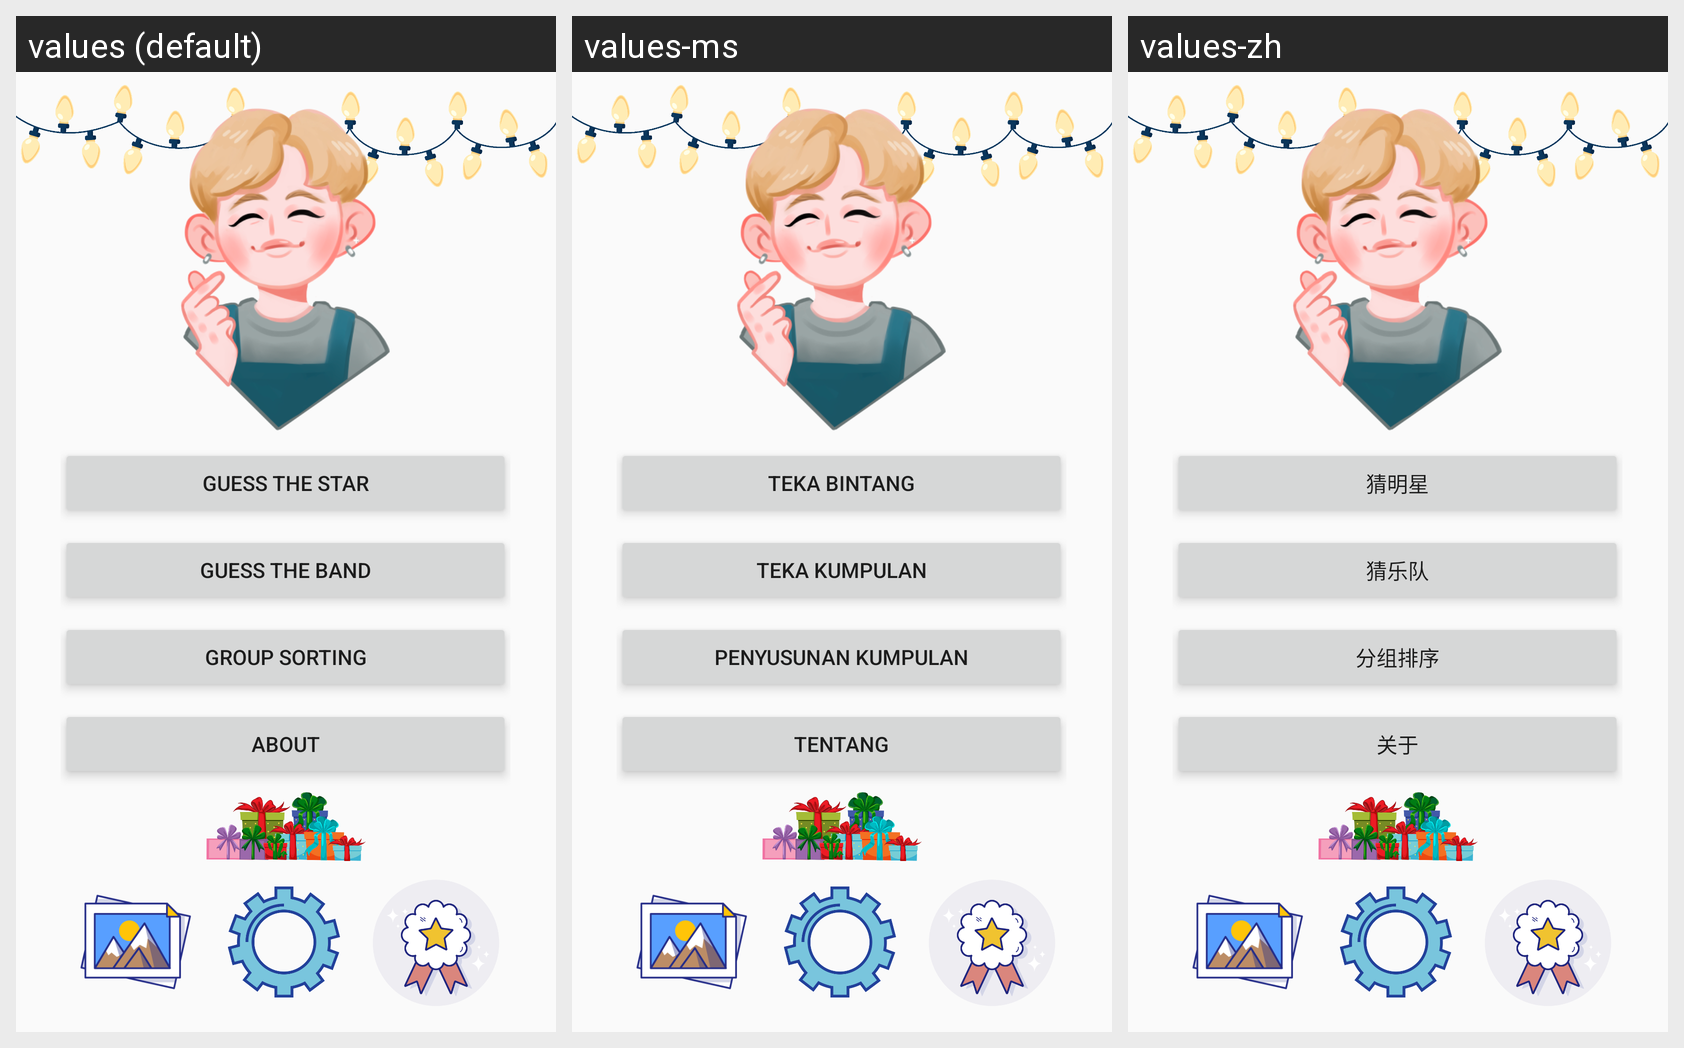

Locale-by-locale string values for the Android screen shown in this grid:
Android screen res/layout/activity_main.xml rendered under 3 locales, left to right: values (default), values-ms, values-zh. Device: Nexus 5 (rendered at 1080×1920; each locale shown at half size, 540×960, under a caption strip naming it); theme AppTheme.
Other locales in the repository, not shown: values-es, values-ja, values-ko, values-pt, values-ru, values-th.
Strings drawn on this screen, with the default value and each locale's value (text and hints the layout hard-codes, and strings that could not be matched under every locale, appear in the picture but are not listed):

menuItemGuessStar
  values: Guess the Star
  values-ms: Teka Bintang
  values-zh: 猜明星

menuItemGuessBand
  values: Guess the Band
  values-ms: Teka Kumpulan
  values-zh: 猜乐队

menuItemTinderSwipe
  values: Group Sorting
  values-ms: Penyusunan Kumpulan
  values-zh: 分组排序

menuItemAbout
  values: About
  values-ms: Tentang
  values-zh: 关于
